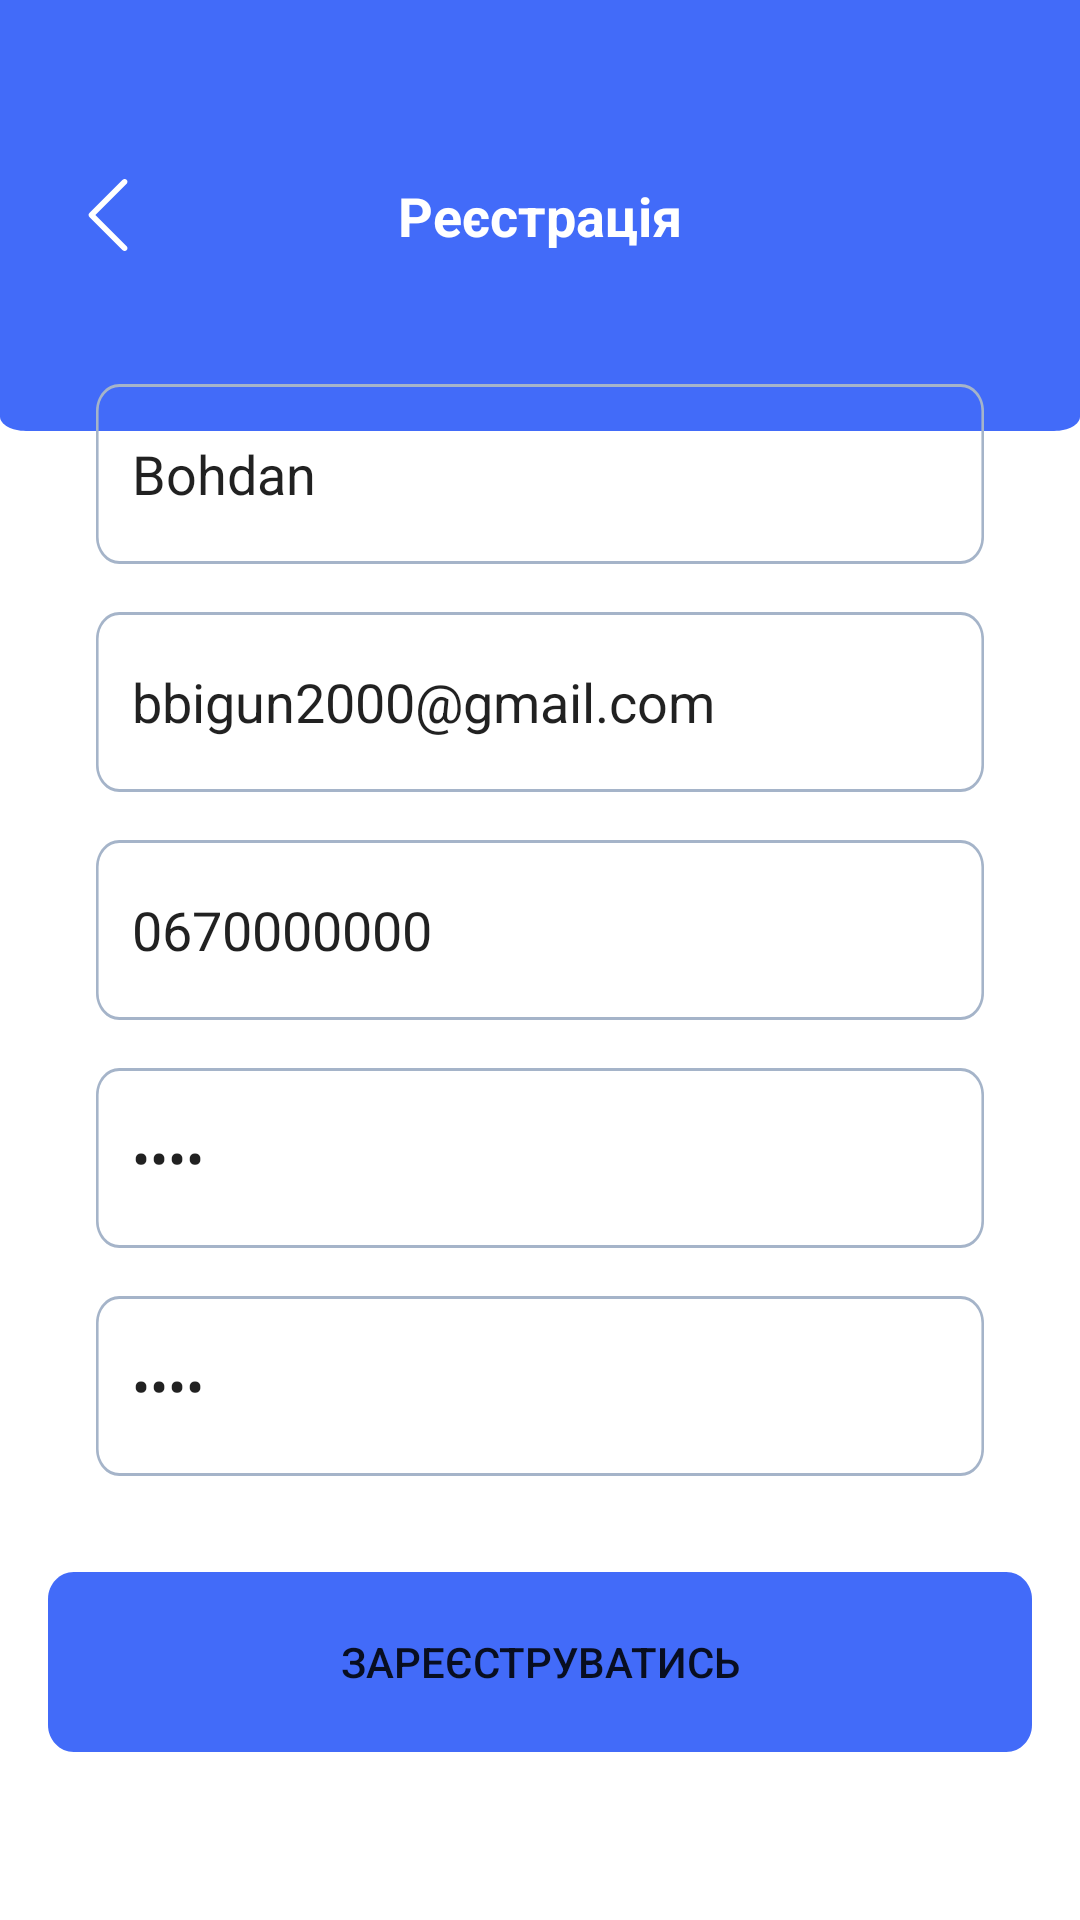

Reconstruct the res/layout file that produces this screen, plus the resources it refers to.
<!-- AndroidManifest.xml: application theme Theme.UtilityCounter -->
<!-- res/layout/fragment_registration.xml -->
<?xml version="1.0" encoding="utf-8"?>
<androidx.constraintlayout.widget.ConstraintLayout xmlns:android="http://schemas.android.com/apk/res/android"
    xmlns:app="http://schemas.android.com/apk/res-auto"
    xmlns:tools="http://schemas.android.com/tools"
    android:layout_width="match_parent"
    android:layout_height="match_parent"
    tools:context=".view.registration.RegistrationFragment">

    <androidx.constraintlayout.widget.ConstraintLayout
        android:id="@+id/constraint_layout_sing_up1"
        android:layout_width="match_parent"
        android:layout_height="wrap_content"
        android:layout_marginTop="-13dp"
        android:background="@drawable/rectangle_5"
        app:layout_constraintEnd_toEndOf="parent"
        app:layout_constraintStart_toStartOf="parent"
        app:layout_constraintTop_toTopOf="parent">

        <TextView
            android:id="@+id/tv_back"
            android:layout_width="wrap_content"
            android:layout_height="wrap_content"
            android:background="@drawable/back"
            app:layout_constraintStart_toStartOf="parent"
            app:layout_constraintTop_toTopOf="@+id/text_sign_up"
            android:layout_marginStart="24dp"/>

        <TextView
            android:id="@+id/text_sign_up"
            android:layout_width="wrap_content"
            android:layout_height="wrap_content"
            android:layout_marginTop="72dp"
            android:layout_marginBottom="60dp"
            android:text="Реєстрація"
            android:textColor="@color/white"
            android:textSize="18sp"
            android:textStyle="bold"
            app:layout_constraintBottom_toBottomOf="parent"
            app:layout_constraintEnd_toEndOf="parent"
            app:layout_constraintStart_toStartOf="parent"
            app:layout_constraintTop_toTopOf="parent" />

    </androidx.constraintlayout.widget.ConstraintLayout>

    <androidx.constraintlayout.widget.ConstraintLayout
        android:id="@+id/constraint_layout_sing_up2"
        android:layout_width="match_parent"
        android:layout_height="wrap_content"
        android:layout_marginTop="-32dp"
        android:layout_marginStart="16dp"
        android:layout_marginEnd="16dp"
        android:elevation="10dp"
        android:background="@drawable/rectangle_8"
        android:padding="16dp"
        app:layout_constraintEnd_toEndOf="parent"
        app:layout_constraintStart_toStartOf="parent"
        app:layout_constraintTop_toBottomOf="@+id/constraint_layout_sing_up1">

        <EditText
            android:id="@+id/edt_name_sign_up"
            android:layout_width="match_parent"
            android:layout_height="wrap_content"
            android:background="@drawable/rectangle_4"
            android:hint="Ім'я користувача *"
            android:inputType="text"
            android:text="Bohdan"
            android:padding="12dp"
            android:singleLine="true"
            app:layout_constraintEnd_toEndOf="parent"
            app:layout_constraintStart_toStartOf="parent"
            app:layout_constraintTop_toTopOf="parent" />

        <EditText
            android:id="@+id/edt_email_sign_up"
            android:layout_width="match_parent"
            android:layout_height="wrap_content"
            android:layout_marginTop="16dp"
            android:background="@drawable/rectangle_4"
            android:hint="Email *"
            android:inputType="text"
            android:text="bbigun2000@gmail.com"
            android:padding="12dp"
            android:singleLine="true"
            app:layout_constraintEnd_toEndOf="parent"
            app:layout_constraintStart_toStartOf="parent"
            app:layout_constraintTop_toBottomOf="@+id/edt_name_sign_up" />

        <EditText
            android:id="@+id/edt_phone_number_sign_up"
            android:layout_width="match_parent"
            android:layout_height="wrap_content"
            android:layout_marginTop="16dp"
            android:background="@drawable/rectangle_4"
            android:hint="Номер телефону *"
            android:inputType="text"
            android:text="0670000000"
            android:padding="12dp"
            android:singleLine="true"
            app:layout_constraintEnd_toEndOf="parent"
            app:layout_constraintStart_toStartOf="parent"
            app:layout_constraintTop_toBottomOf="@+id/edt_email_sign_up" />

        <EditText
            android:id="@+id/edt_password_sign_up"
            android:layout_width="match_parent"
            android:layout_height="wrap_content"
            android:layout_marginTop="16dp"
            android:background="@drawable/rectangle_4"
            android:text="1111"
            android:hint="Пароль *"
            android:inputType="textPassword"
            android:padding="12dp"
            android:singleLine="true"
            app:layout_constraintEnd_toEndOf="parent"
            app:layout_constraintStart_toStartOf="parent"
            app:layout_constraintTop_toBottomOf="@+id/edt_phone_number_sign_up" />

        <EditText
            android:id="@+id/edt_repeat_password_sign_up"
            android:layout_width="match_parent"
            android:layout_height="wrap_content"
            android:layout_marginTop="16dp"
            android:background="@drawable/rectangle_4"
            android:hint="Повторіть пароль *"
            android:text="1111"
            android:inputType="textPassword"
            android:padding="12dp"
            android:singleLine="true"
            app:layout_constraintEnd_toEndOf="parent"
            app:layout_constraintStart_toStartOf="parent"
            app:layout_constraintTop_toBottomOf="@+id/edt_password_sign_up" />

    </androidx.constraintlayout.widget.ConstraintLayout>

    <Button
        android:id="@+id/btn_sign_up"
        android:layout_width="match_parent"
        android:layout_height="wrap_content"
        android:background="@drawable/rectangle_2"
        android:layout_margin="16dp"
        android:text="Зареєструватись"
        app:layout_constraintTop_toBottomOf="@+id/constraint_layout_sing_up2"/>


</androidx.constraintlayout.widget.ConstraintLayout>
<!-- resources referenced by this layout -->
<resources>
  <color name="white">#FFFFFFFF</color>
  <!-- drawable back (drawable) -->
  <vector xmlns:android="http://schemas.android.com/apk/res/android"
      android:width="24dp"
      android:height="24dp"
      android:viewportWidth="24"
      android:viewportHeight="24">
    <group>
      <clip-path
          android:pathData="M24,0l-24,0l-0,24l24,0z"/>
      <path
          android:pathData="M5.793,11.341L16.893,0.271C17.257,-0.091 17.846,-0.09 18.209,0.273C18.572,0.637 18.571,1.226 18.207,1.589L7.767,12L18.208,22.411C18.571,22.774 18.572,23.363 18.209,23.726C18.028,23.909 17.789,24 17.551,24C17.313,24 17.075,23.909 16.893,23.728L5.793,12.659C5.618,12.484 5.519,12.247 5.519,12C5.519,11.753 5.618,11.516 5.793,11.341Z"
          android:fillColor="#ffffff"/>
    </group>
  </vector>
  <!-- drawable rectangle_2 (drawable) -->
  <?xml version="1.0" encoding="utf-8"?>
  <vector
      xmlns:android="http://schemas.android.com/apk/res/android"
      android:width="343dp"
      android:height="60dp"
      android:viewportWidth="343"
      android:viewportHeight="60"
      >
      <group>
          <clip-path
              android:pathData="M9 0H334C338.971 0 343 4.02944 343 9V51C343 55.9706 338.971 60 334 60H9C4.02944 60 0 55.9706 0 51V9C0 4.02944 4.02944 0 9 0Z"
              />
          <path
              android:pathData="M0 0V60H343V0"
              android:fillColor="#426BF9"
              />
      </group>
  </vector>
  <!-- drawable rectangle_4 (drawable) -->
  <?xml version="1.0" encoding="utf-8"?>
  <vector
      xmlns:android="http://schemas.android.com/apk/res/android"
      android:width="343dp"
      android:height="60dp"
      android:viewportWidth="343"
      android:viewportHeight="60"
      >
      <group>
          <clip-path
              android:pathData="M9 0H334C338.971 0 343 4.02944 343 9V51C343 55.9706 338.971 60 334 60H9C4.02944 60 0 55.9706 0 51V9C0 4.02944 4.02944 0 9 0Z"
              />
          <path
              android:pathData="M9 0H334C338.971 0 343 4.02944 343 9V51C343 55.9706 338.971 60 334 60H9C4.02944 60 0 55.9706 0 51V9C0 4.02944 4.02944 0 9 0Z"
              android:strokeWidth="2"
              android:strokeColor="#A5B4C9"
              />
      </group>
  </vector>
  <!-- drawable rectangle_5 (drawable) -->
  <?xml version="1.0" encoding="utf-8"?>
  <vector
      xmlns:android="http://schemas.android.com/apk/res/android"
      xmlns:aapt="http://schemas.android.com/aapt"
      android:width="375dp"
      android:height="292dp"
      android:viewportWidth="375"
      android:viewportHeight="292"
      >
      <group>
          <clip-path
              android:pathData="M9 0H366C370.971 0 375 4.02944 375 9V283C375 287.971 370.971 292 366 292H9C4.02944 292 0 287.971 0 283V9C0 4.02944 4.02944 0 9 0Z"
              />
          <path
              android:pathData="M0 0V292H375V0"
              android:fillColor="#426BF9"
              />
      </group>
  </vector>
  <style name="Theme.UtilityCounter" parent="Theme.MaterialComponents.DayNight.NoActionBar">
          
          <item name="colorPrimary">@color/purple_500</item>
          <item name="colorPrimaryVariant">@color/purple_700</item>
          <item name="colorOnPrimary">@color/white</item>
          
          <item name="colorSecondary">@color/teal_200</item>
          <item name="colorSecondaryVariant">@color/teal_700</item>
          <item name="colorOnSecondary">@color/black</item>
          
          <item name="android:statusBarColor">?attr/colorPrimaryVariant</item>
          
          <item name="android:windowTranslucentStatus">true</item>
      </style>
  <color name="purple_500">#FF6200EE</color>
  <color name="purple_700">#FF3700B3</color>
  <color name="teal_200">#FF03DAC5</color>
  <color name="teal_700">#FF018786</color>
  <color name="black">#FF000000</color>
</resources>
